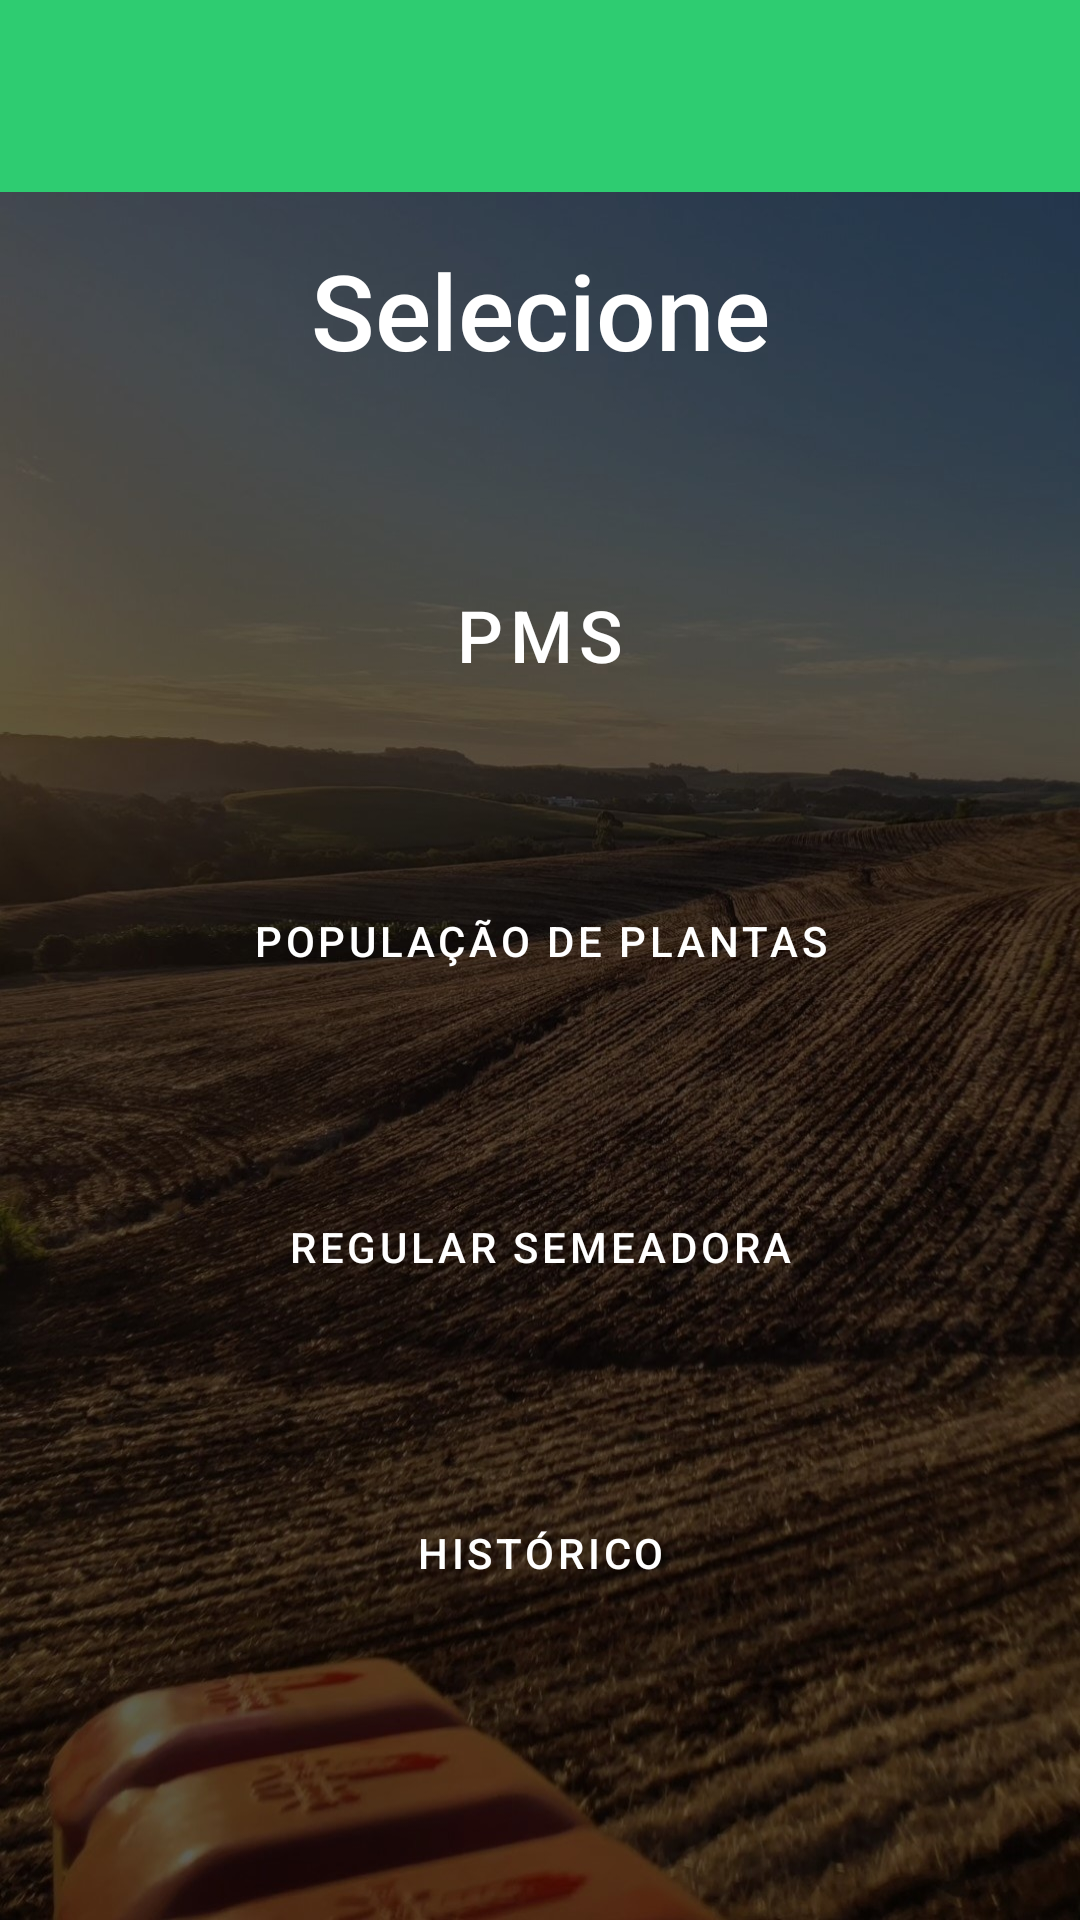

Write the Android layout XML for this screen, with the resource values it uses.
<!-- AndroidManifest.xml: application theme Theme.AgroCalculo -->
<!-- res/layout/activity_home.xml -->
<?xml version="1.0" encoding="utf-8"?>
<androidx.constraintlayout.widget.ConstraintLayout xmlns:android="http://schemas.android.com/apk/res/android"
    xmlns:app="http://schemas.android.com/apk/res-auto"
    xmlns:tools="http://schemas.android.com/tools"
    android:id="@+id/main"
    android:layout_width="match_parent"
    android:layout_height="match_parent"
    android:background="@drawable/fundo_home"
    tools:context=".HomeActivity">

    <com.google.android.material.appbar.MaterialToolbar
        android:id="@+id/materialToolbar"
        android:layout_width="0dp"
        android:layout_height="wrap_content"
        android:background="@color/Verde"
        android:minHeight="?attr/actionBarSize"
        android:theme="?attr/actionBarTheme"
        app:titleTextColor="@color/white"
        app:layout_constraintEnd_toEndOf="parent"
        app:layout_constraintHorizontal_bias="0.5"
        app:layout_constraintStart_toStartOf="parent"
        app:layout_constraintTop_toTopOf="parent" />

    <TextView
        android:id="@+id/textHome"
        android:layout_width="0dp"
        android:layout_height="wrap_content"
        android:layout_marginTop="16dp"
        android:fontFamily="sans-serif-medium"
        android:text="Selecione"
        android:textAlignment="center"
        android:textColor="@color/white"
        android:textSize="35sp"
        app:layout_constraintEnd_toEndOf="parent"
        app:layout_constraintHorizontal_bias="0.0"
        app:layout_constraintStart_toStartOf="parent"
        app:layout_constraintTop_toBottomOf="@+id/materialToolbar" />

    <Button
        android:id="@+id/btn_sementes"
        style="@style/BotaoAgro"
        android:layout_width="250dp"
        android:layout_height="70dp"
        android:layout_marginTop="32dp"
        android:text="População de Plantas"
        app:layout_constraintEnd_toEndOf="parent"
        app:layout_constraintHorizontal_bias="0.5"
        app:layout_constraintStart_toStartOf="parent"
        app:layout_constraintTop_toBottomOf="@+id/btn_pms" />

    <Button
        android:id="@+id/btn_pms"
        style="@style/BotaoAgro"
        android:layout_width="250dp"
        android:layout_height="70dp"
        android:layout_marginTop="50dp"
        android:text="PMS"
        android:textSize="24sp"
        app:layout_constraintEnd_toEndOf="parent"
        app:layout_constraintHorizontal_bias="0.5"
        app:layout_constraintStart_toStartOf="parent"
        app:layout_constraintTop_toBottomOf="@+id/textHome" />

    <Button
        android:id="@+id/btn_reg_sameadeira"
        style="@style/BotaoAgro"
        android:layout_width="250dp"
        android:layout_height="70dp"
        android:layout_marginTop="32dp"
        android:text="Regular semeadora"
        app:layout_constraintEnd_toEndOf="parent"
        app:layout_constraintHorizontal_bias="0.5"
        app:layout_constraintStart_toStartOf="parent"
        app:layout_constraintTop_toBottomOf="@+id/btn_sementes" />

    <Button
        android:id="@+id/btn_calc_salvos"
        style="@style/BotaoAgro"
        android:layout_width="250dp"
        android:layout_height="70dp"
        android:layout_marginTop="32dp"
        android:text="Histórico"
        app:layout_constraintEnd_toEndOf="parent"
        app:layout_constraintHorizontal_bias="0.5"
        app:layout_constraintStart_toStartOf="parent"
        app:layout_constraintTop_toBottomOf="@+id/btn_reg_sameadeira" />
</androidx.constraintlayout.widget.ConstraintLayout>
<!-- resources referenced by this layout -->
<resources>
  <color name="Verde">#2ECC71</color>
  <color name="white">#FFFFFFFF</color>
  <!-- drawable fundo_home: jpg bitmap (drawable, 272561 bytes) -->
  <style name="BotaoAgro" parent="Widget.MaterialComponents.Button">
          <item name="android:backgroundTint">@color/Verde</item>
          <item name="android:textColor">@android:color/white</item>
      </style>
  <style name="Theme.AgroCalculo" parent="Base.Theme.AgroCalculo" />
  <style name="Base.Theme.AgroCalculo" parent="Theme.Material3.DayNight.NoActionBar">
          
          
          <item name="android:statusBarColor">@color/Verde</item>
          <item name="android:windowLightStatusBar">false</item> 
      </style>
</resources>
